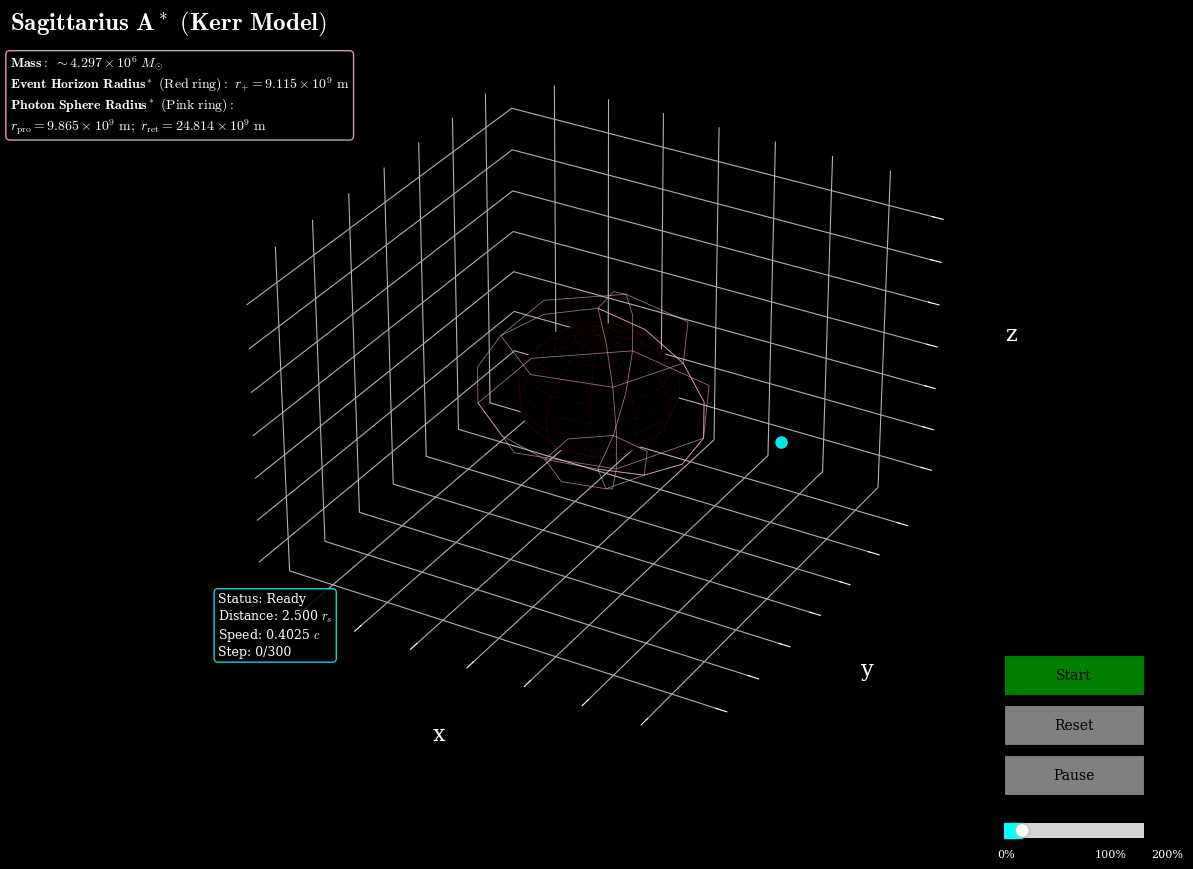

The script that saved this image:
import numpy as np
import matplotlib.pyplot as plt
from mpl_toolkits.mplot3d import Axes3D
from matplotlib.animation import FuncAnimation
from matplotlib.widgets import Button, Slider
from typing import cast, Any

plt.rcParams['text.usetex'] = False
plt.rcParams['font.family'] = 'serif'
plt.rcParams['mathtext.fontset'] = 'cm'

G = 6.674e-11
c = 3e8
M_sun = 1.989e30

class BlackHole:
    def __init__(self, mass_in_solar_masses, is_rotating=False, spin_parameter=0.0):
        self.mass = mass_in_solar_masses * M_sun
        self.is_rotating = is_rotating
        self.spin_parameter = spin_parameter

        self.schwarzschild_radius = (2 * G * self.mass) / (c ** 2)
        
        self.rs_1_5 = self.schwarzschild_radius * 1.5
        self.rs_0_00005 = self.schwarzschild_radius * 5e-5
        self.GM = G * self.mass
    
    def gravitational_acceleration(self, position):
        r = np.linalg.norm(position)
        if r < 1e-10:
            return np.array([0.0, 0.0, 0.0])
        
        direction = -position / r
        magnitude = self.GM / (r ** 2)
        
        return np.multiply(magnitude, direction)

class Particle:
    def __init__(self, position, velocity):
        self.position = np.array(position, dtype=float)
        self.velocity = np.array(velocity, dtype=float)
        self.trajectory = [self.position.copy()]
        self.captured = False
        self.in_photon_sphere = False
        self.crossed_event_horizon = False
        self.burst = None
        
    def update(self, black_hole, dt):
        rs = black_hole.schwarzschild_radius
        rs_1_5 = black_hole.rs_1_5

        distance = np.linalg.norm(self.position)

        substeps = 1 if distance > rs_1_5 else max(1, min(4, int(rs / max(distance, 1e-6))))
        dt_sub = dt / substeps

        for _ in range(substeps):
            #flags
            if distance <= rs_1_5:
                self.in_photon_sphere = True
            if distance <= rs and not self.crossed_event_horizon:
                self.crossed_event_horizon = True

            #velocity-verlet
            a0 = black_hole.gravitational_acceleration(self.position)
            v_half = self.velocity + 0.5 * a0 * dt_sub
            pos_new = self.position + v_half * dt_sub

            #capture check 1
            if np.linalg.norm(pos_new) <= 1e-12:
                self.position[:] = 0.0
                self.velocity[:] = 0.0
                self.captured = True
                break

            a1 = black_hole.gravitational_acceleration(pos_new)
            vel_new = v_half + 0.5 * a1 * dt_sub

            #velo decomp
            pos_norm = np.linalg.norm(pos_new)
            if pos_norm > 1e-12:
                dir_to_center = -pos_new / pos_norm
                v_radial = np.dot(vel_new, dir_to_center)
                v_tangential = vel_new - v_radial * dir_to_center

                #damping
                if pos_norm > rs_1_5:
                    #outside ps
                    damping = 1.0 - 4e-5 * dt_sub
                    v_radial *= damping
                    v_tangential *= damping
                else:
                    #inside ps
                    proximity = (rs_1_5 - pos_norm) / rs_1_5
                    v_radial -= (0.02 + 0.08 * proximity) * np.linalg.norm(vel_new)
                    v_tangential *= max(0.1, 1.0 - (5e-4 + 2e-3 * proximity) * dt_sub)

                if self.crossed_event_horizon:
                    v_radial = v_radial * 1.30 - 0.08 * np.linalg.norm(vel_new)
                    v_tangential *= 0.5

                self.velocity = dir_to_center * v_radial + v_tangential

            self.position = pos_new
            distance = pos_norm

            #capture check 2
            if distance <= max(1e-4, black_hole.rs_0_00005):
                self.captured = True
                # burst creation
                Nfrag = 8
                base_speed = max(np.linalg.norm(self.velocity) * 0.6, 1.0)
                dirs = np.random.normal(size=(Nfrag, 3))
                dirs /= np.linalg.norm(dirs, axis=1, keepdims=True)
                speeds = base_speed * (0.5 + np.random.rand(Nfrag) * 1.5)
                frags_vel = dirs * speeds[:, None]
                self.burst = {'pos': np.zeros_like(frags_vel), 'vel': frags_vel, 'life': 60}
                self.position[:] = 0.0
                self.velocity[:] = 0.0
                break

        #trajectory length
        if len(self.trajectory) > 500:  # Keep only recent points
            self.trajectory = self.trajectory[-250:]  # Keep half

        self.trajectory.append(self.position.copy())
    
    def reset(self, position, velocity):
        self.position = np.array(position, dtype=float)
        self.velocity = np.array(velocity, dtype=float)
        self.trajectory = [self.position.copy()]
        self.captured = False
        self.in_photon_sphere = False
        self.crossed_event_horizon = False
        self.burst = None

def create_sphere(radius, resolution=15):
    u = np.linspace(0, 2 * np.pi, resolution)
    v = np.linspace(0, np.pi, resolution)

    x = radius * np.outer(np.cos(u), np.sin(v))
    y = radius * np.outer(np.sin(u), np.sin(v))
    z = radius * np.outer(np.ones(np.size(u)), np.cos(v))

    return x, y, z

def visualize_with_particle(black_hole, particle, num_steps=300, dt=100):
    fig = plt.figure(figsize=(14, 10))
    ax = fig.add_subplot(111, projection='3d')
    ax: Axes3D = ax  # type: ignore
    
    x, y, z = create_sphere(black_hole.schwarzschild_radius, resolution=12)
    x_glow, y_glow, z_glow = create_sphere(black_hole.schwarzschild_radius * 1.5, resolution=8)
    pink = '#ffb7c5'
    
    #plot black hole
    ax.plot_surface(x, y, z, color='black', alpha=0.95, 
                    edgecolor='darkred', linewidth=0.1, shade=True)
    
    ax.plot_wireframe(x_glow, y_glow, z_glow, color=pink,
                      alpha=0.6, linewidth=0.6, rstride=2, cstride=2)
    
    particle_scatter = ax.scatter(cast(Any, [particle.position[0]]), 
                                 cast(Any, [particle.position[1]]), 
                                 cast(Any, [particle.position[2]]), 
                                 s=64, c='cyan', alpha=0.9, marker='o')

    burst_scatter = ax.scatter(cast(Any, []), cast(Any, []), cast(Any, []), s=30, c='orange', alpha=0.9)
    
    trajectory_line, = ax.plot([], [], [], '-', color='cyan', 
                              linewidth=1.5, alpha=0.7)
    
    #axes
    ax.set_xlabel('x', color='white', fontsize=16, labelpad=15)
    ax.set_ylabel('y', color='white', fontsize=16, labelpad=15)
    ax.set_zlabel('z', color='white', fontsize=16, labelpad=15)
    ax.set_xticklabels(cast(Any, []))  # type: ignore
    ax.set_yticklabels(cast(Any, []))  # type: ignore
    ax.set_zticklabels(cast(Any, []))  # type: ignore
    
    ax.grid(True, color='white', alpha=0.3)
    #coordinates
    ax.xaxis.set_tick_params(colors='white')
    ax.yaxis.set_tick_params(colors='white')
    ax.zaxis.set_tick_params(colors='white')
    ax.xaxis.set_pane_color((0, 0, 0, 0))  # type: ignore
    ax.yaxis.set_pane_color((0, 0, 0, 0))  # type: ignore
    ax.zaxis.set_pane_color((0, 0, 0, 0))  # type: ignore
    ax.set_facecolor('black')
    fig.patch.set_facecolor('black')
    
    max_range = black_hole.schwarzschild_radius * 3
    ax.set_xlim(cast(Any, (-max_range, max_range)))
    ax.set_ylim(cast(Any, (-max_range, max_range)))
    ax.set_zlim(cast(Any, (-max_range, max_range)))
    
    title_text = r'$\mathbf{Sagittarius\ A^*\ (Kerr\ Model)}$'
    ax.text2D(-0.25, 0.97, title_text, transform=ax.transAxes,
              fontsize=18, color='white', verticalalignment='bottom')

    info_text = (
        r'$\mathbf{Mass:}\ \sim 4.297 \times 10^6\ M_{\odot}$' + '\n' +
        r'$\mathbf{Event\ Horizon\ Radius}^*\ \mathrm{(Red\ ring):}\ r_{+} = 9.115 \times 10^9\ \mathrm{m}$' + '\n' +
        r'$\mathbf{Photon\ Sphere\ Radius}^*\ \mathrm{(Pink\ ring):}$' + '\n' +
        r'$r_{\mathrm{pro}} = 9.865 \times 10^9\ \mathrm{m};\ r_{\mathrm{ret}} = 24.814 \times 10^9\ \mathrm{m}$')
    
    ax.text2D(-0.25, 0.95, info_text, transform=ax.transAxes,
              fontsize=10, verticalalignment='top',
              bbox=dict(boxstyle='round', facecolor='black', alpha=0.85, edgecolor=pink),
              color='white')
    
    #particle status
    particle_status = ax.text2D(0.02, 0.25, '', transform=ax.transAxes,
                                fontsize=9, verticalalignment='top',
                                bbox=dict(boxstyle='round', facecolor='black', 
                                        alpha=0.85, edgecolor='cyan'),
                                color='white')
    
    #animation state
    anim_state = {'step': 0, 'paused': False, 'speed': 0.25, 'started': False}
    
    #initial conditions
    initial_pos = particle.position.copy()
    initial_vel = particle.velocity.copy()
    
    def animate(frame):
        nonlocal particle_scatter, burst_scatter
        if not anim_state['started']:
            #update status
            distance = np.linalg.norm(particle.position)
            speed = np.linalg.norm(particle.velocity)
            r_s = black_hole.schwarzschild_radius
            status = "Status: Ready"
            status_text = (f"{status}\n"
                          f"Distance: {distance/r_s:.3f} $r_s$\n"
                          f"Speed: {speed/c:.4f} $c$\n"
                          f"Step: {anim_state['step']}/{num_steps}")
            particle_status.set_text(status_text)
            return particle_scatter, trajectory_line, burst_scatter
        
        if not anim_state['paused'] and anim_state['step'] < num_steps:
            #physics update
            updates_per_frame = max(1, int(anim_state['speed'] * 12))
            for _ in range(updates_per_frame):
                if not particle.captured:
                    particle.update(black_hole, dt)
                else:
                    break
            
            anim_state['step'] += 1
            
            #particle scatter
            try:
                particle_scatter.remove()
            except (ValueError, AttributeError):
                pass  # Already removed
            particle_scatter = ax.scatter(cast(Any, [particle.position[0]]), 
                                         cast(Any, [particle.position[1]]), 
                                         cast(Any, [particle.position[2]]), 
                                         s=64, c='cyan', alpha=0.9, marker='o')
            
            traj = np.array(particle.trajectory)
            trajectory_line.set_data_3d(traj[:, 0], traj[:, 1], traj[:, 2])  # type: ignore
        
        #rotation
        if black_hole.is_rotating:
            # Event horizon rotation (frame dragging effect)
            theta_horizon = np.radians(frame * black_hole.spin_parameter * 1.5)
            rotation_matrix_horizon = np.array([
                [np.cos(theta_horizon), -np.sin(theta_horizon), 0],
                [np.sin(theta_horizon), np.cos(theta_horizon), 0],
                [0, 0, 1]
            ])
            
            #ps rotation
            theta_photon = np.radians(frame * black_hole.spin_parameter * -2.5)
            rotation_matrix_photon = np.array([
                [np.cos(theta_photon), -np.sin(theta_photon), 0],
                [np.sin(theta_photon), np.cos(theta_photon), 0],
                [0, 0, 1]
            ])
            
            #event horizon
            points = np.array([x.flatten(), y.flatten(), z.flatten()])
            rotated_points = np.dot(rotation_matrix_horizon, points)
            x_rot = rotated_points[0].reshape(x.shape)
            y_rot = rotated_points[1].reshape(y.shape)
            z_rot = rotated_points[2].reshape(z.shape)
            
            #ps
            points_glow = np.array([x_glow.flatten(), y_glow.flatten(), z_glow.flatten()])
            rotated_points_glow = np.dot(rotation_matrix_photon, points_glow)
            x_glow_rot = rotated_points_glow[0].reshape(x_glow.shape)
            y_glow_rot = rotated_points_glow[1].reshape(y_glow.shape)
            z_glow_rot = rotated_points_glow[2].reshape(z_glow.shape)
            
            while len(ax.collections) > 2:
                ax.collections[0].remove() #old
            
            #new
            ax.plot_surface(x_rot, y_rot, z_rot, 
                          color='black', alpha=0.95,
                          edgecolor='darkred', linewidth=0.1, shade=True)
            ax.plot_wireframe(x_glow_rot, y_glow_rot, z_glow_rot,
                            color=pink, alpha=0.6, linewidth=0.6,
                            rstride=2, cstride=2)
        
        #status text
        if not particle.captured:
            distance = np.linalg.norm(particle.position)
            speed = np.linalg.norm(particle.velocity)
            r_s = black_hole.schwarzschild_radius
            
            if particle.crossed_event_horizon:
                status = "Status: Event Horizon"
                extra_info = "\nSpiraling inward"
            elif particle.in_photon_sphere:
                status = "Status: Photon Sphere"
                extra_info = ""
            else:
                status = "Status: Active"
                extra_info = ""
            
            status_text = (f"{status}{extra_info}\n"
                          f"Distance: {distance/r_s:.3f} $r_s$\n"
                          f"Speed: {speed/c:.4f} $c$\n"
                          f"Step: {anim_state['step']}/{num_steps}")
            particle_status.set_text(status_text)
        else:
            if particle.captured:
                status_text = (f"Status: SINGULARITY\n"
                               f"Fragments: {0 if particle.burst is None else particle.burst['pos'].shape[0]}\n"
                               f"Life: {0 if particle.burst is None else particle.burst['life']}")
                particle_status.set_text(status_text)

        #burst animation
        if particle.burst is not None and particle.burst['life'] > 0:
            frame_dt = dt * max(1, int(anim_state['speed'] * 12))
            particle.burst['pos'] += particle.burst['vel'] * (frame_dt * 0.02)  # scale for visual pace
            particle.burst['life'] -= 1
            pts = particle.burst['pos']
            try:
                burst_scatter.remove()
            except (ValueError, AttributeError):
                pass  # Already removed
            burst_scatter = ax.scatter(pts[:, 0], pts[:, 1], pts[:, 2], s=30, c='orange', alpha=max(0.0, particle.burst['life'] / 90.0))
            if particle.burst['life'] <= 0:
                particle.burst = None
                try:
                    burst_scatter.remove()
                except (ValueError, AttributeError):
                    pass  # Already removed
                burst_scatter = ax.scatter(cast(Any, []), cast(Any, []), cast(Any, []), s=30, c='orange', alpha=0.0)
         
        return particle_scatter, trajectory_line, burst_scatter
    
    #initial animation
    anim = FuncAnimation(fig, animate, frames=num_steps,
                        interval=50, blit=False, repeat=True)
    
    ax_start = plt.axes(cast(Any, [0.81, 0.20, 0.1, 0.04]))
    btn_start = Button(ax_start, 'Start', color='green', hovercolor='lightgreen')
    
    ax_reset = plt.axes(cast(Any, [0.81, 0.15, 0.1, 0.04]))
    btn_reset = Button(ax_reset, 'Reset', color='gray', hovercolor='lightgray')
    
    ax_pause = plt.axes(cast(Any, [0.81, 0.10, 0.1, 0.04]))
    btn_pause = Button(ax_pause, 'Pause', color='gray', hovercolor='lightgray')
    
    ax_speed = plt.axes(cast(Any, [0.81, 0.05, 0.1, 0.03]))
    slider_speed = Slider(ax_speed, 'Speed', 0.0, 2.0, valinit=0.25, color='cyan',
                         valstep=0.05)
    
    fig.text(0.805, 0.038, '0%', fontsize=8, color='white')
    fig.text(0.875, 0.038, '100%', fontsize=8, color='white')
    fig.text(0.915, 0.038, '200%', fontsize=8, color='white')
    
    def start(event):
        if anim_state['started']:
            return
        anim_state['started'] = True
        btn_start.label.set_text('Running')
        btn_start.color = 'gray'
        btn_start.hovercolor = 'lightgray'
    
    def reset(event):
        nonlocal particle_scatter, burst_scatter, anim
        particle.reset(initial_pos, initial_vel)
        anim_state['step'] = 0
        anim_state['paused'] = False
        anim_state['started'] = False
        anim_state['speed'] = 0.25
        trajectory_line.set_data_3d([], [], [])  # type: ignore
        #scatter plot
        try:
            particle_scatter.remove()
        except (ValueError, AttributeError):
            pass  # Already removed or doesn't exist
        particle_scatter = ax.scatter(cast(Any, [particle.position[0]]), 
                                     cast(Any, [particle.position[1]]), 
                                     cast(Any, [particle.position[2]]), 
                                     s=64, c='cyan', alpha=0.9, marker='o')
        #reset burst
        try:
            burst_scatter.remove()
        except (ValueError, AttributeError):
            pass  # Already removed or doesn't exist
        burst_scatter = ax.scatter(cast(Any, []), cast(Any, []), cast(Any, []), s=30, c='orange', alpha=0.9)
        #reset button
        btn_start.label.set_text('Start')
        btn_start.color = 'green'
        btn_start.hovercolor = 'lightgreen'
        btn_pause.label.set_text('Pause')
        slider_speed.set_val(0.25)
        #restart animation
        anim.event_source.stop()
        anim = FuncAnimation(fig, animate, frames=num_steps,
                            interval=50, blit=False, repeat=True)
    
    def pause(event):
        anim_state['paused'] = not anim_state['paused']
        btn_pause.label.set_text('Resume' if anim_state['paused'] else 'Pause')
    
    def update_speed(val):
        anim_state['speed'] = val
    
    btn_start.on_clicked(start)
    btn_reset.on_clicked(reset)
    btn_pause.on_clicked(pause)
    slider_speed.on_changed(update_speed)
    
    plt.show()

if __name__ == "__main__":
    print("Black Hole Particle Simulator")
    print("=" * 50)
    
    sgr_a_star = BlackHole(mass_in_solar_masses=4.297e6, is_rotating=True, spin_parameter=0.9)
    
    #test particle
    r_start = sgr_a_star.schwarzschild_radius * 2.5
    v_orbital = np.sqrt(G * sgr_a_star.mass / r_start)

    particle = Particle(
        position=[r_start, 0, 0],
        velocity=[0, v_orbital * 0.90, 0],)

    visualize_with_particle(sgr_a_star, particle, num_steps=300, dt=20)
